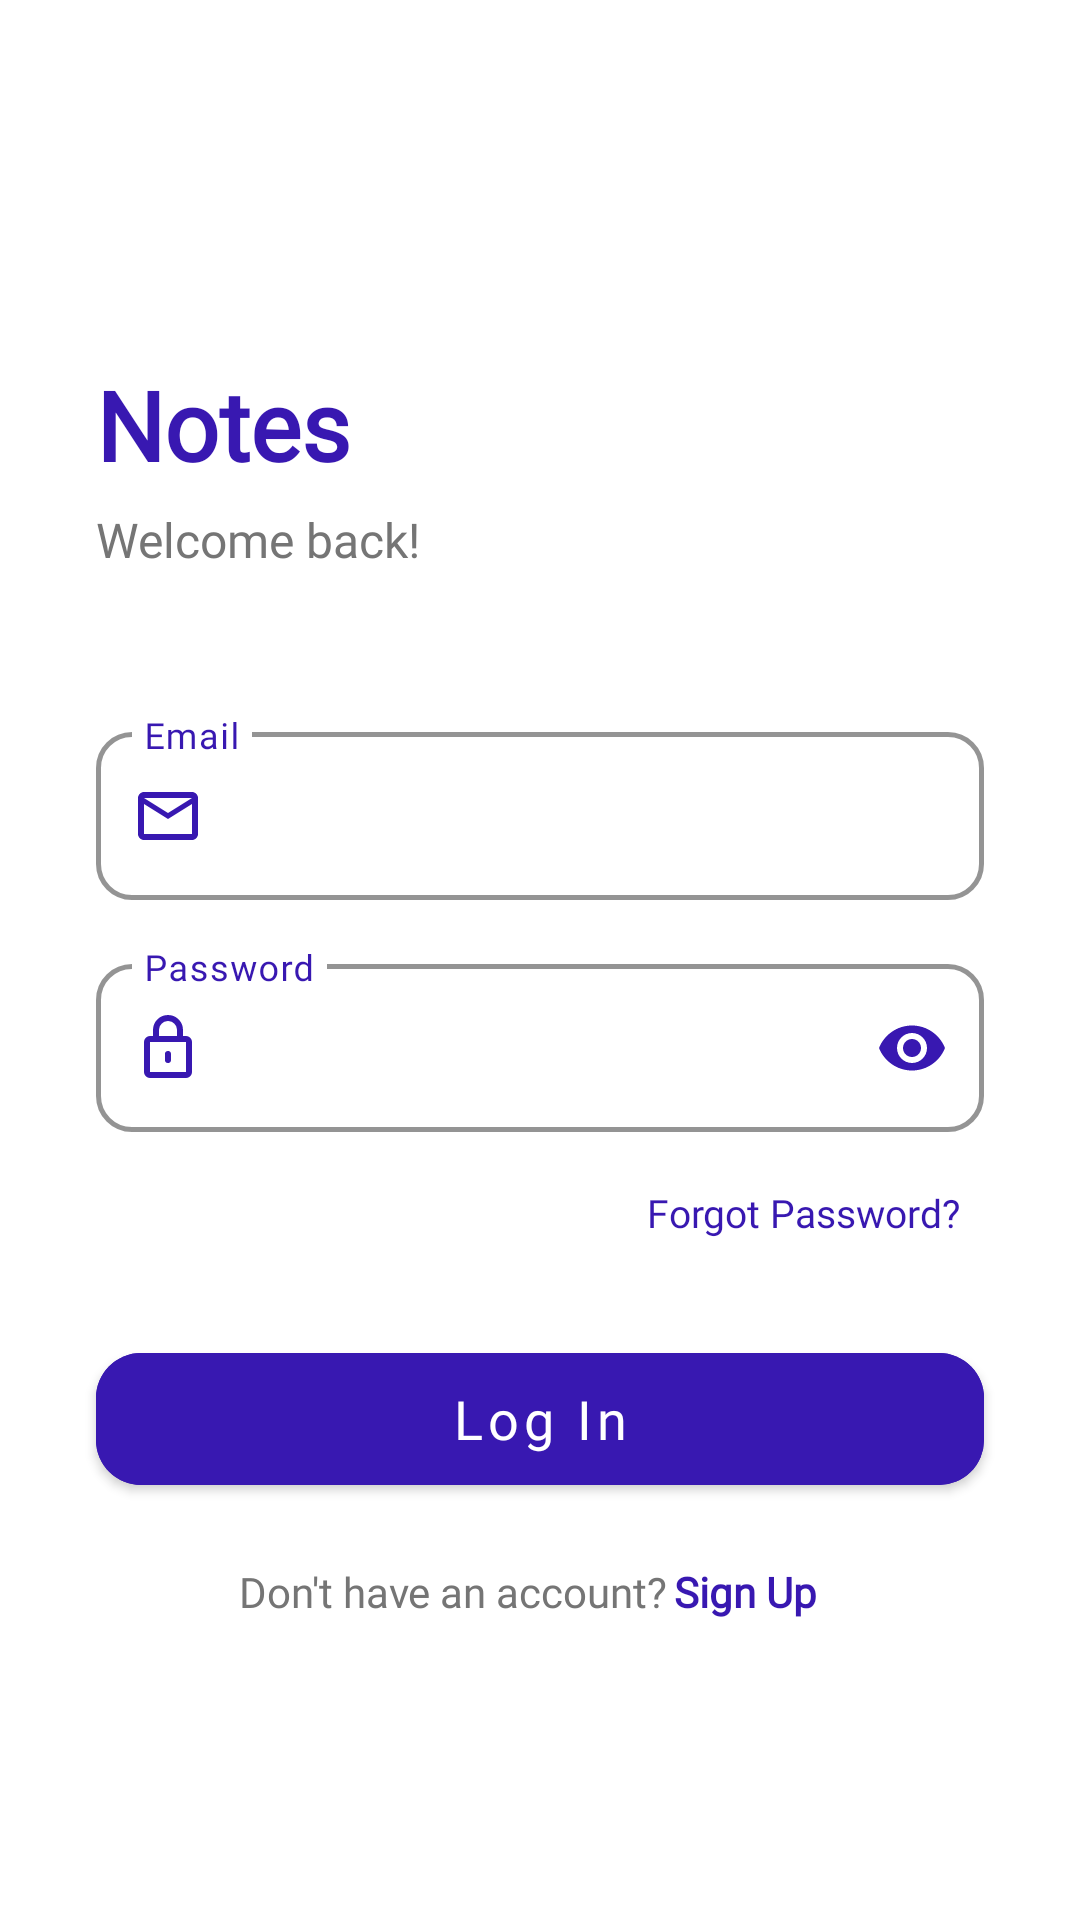

Produce the Android XML layout that renders to this screen, including the resource entries it uses.
<!-- AndroidManifest.xml: application theme Theme.Notes -->
<!-- res/layout/activity_login.xml -->
<?xml version="1.0" encoding="utf-8"?>
<androidx.constraintlayout.widget.ConstraintLayout
    xmlns:android="http://schemas.android.com/apk/res/android"
    xmlns:app="http://schemas.android.com/apk/res-auto"
    android:layout_width="match_parent"
    android:layout_height="match_parent"
    android:background="@color/white">

    <TextView
        android:id="@+id/tvAppName"
        android:layout_width="wrap_content"
        android:layout_height="wrap_content"
        android:text="Notes"
        android:fontFamily="@font/inter_font_family"
        android:textStyle="bold"
        android:textColor="@color/IndigoBlue"
        android:textSize="32sp"
        android:layout_marginTop="120dp"
        android:layout_marginStart="32dp"
        app:layout_constraintTop_toTopOf="parent"
        app:layout_constraintStart_toStartOf="parent" />

    <TextView
        android:id="@+id/tvSubtitle"
        android:layout_width="wrap_content"
        android:layout_height="wrap_content"
        android:text="Welcome back!"
        android:fontFamily="@font/inter_font_family"
        android:textColor="@color/gray_text"
        android:textSize="16sp"
        android:layout_marginTop="6dp"
        android:layout_marginStart="32dp"
        app:layout_constraintTop_toBottomOf="@+id/tvAppName"
        app:layout_constraintStart_toStartOf="parent" />

    <com.google.android.material.textfield.TextInputLayout
        android:id="@+id/tilEmail"
        style="@style/Widget.MaterialComponents.TextInputLayout.OutlinedBox"
        android:layout_width="0dp"
        android:layout_height="wrap_content"
        android:hint="Email"
        android:layout_marginTop="48dp"
        android:layout_marginStart="32dp"
        android:layout_marginEnd="32dp"
        app:boxCornerRadiusTopStart="12dp"
        app:boxCornerRadiusTopEnd="12dp"
        app:boxCornerRadiusBottomStart="12dp"
        app:boxCornerRadiusBottomEnd="12dp"
        app:boxStrokeColor="@color/IndigoBlue"
        app:boxStrokeWidth="1.5dp"
        android:textColorHint="@color/IndigoBlue"
        app:hintTextColor="@color/IndigoBlue"
        app:startIconDrawable="@drawable/ic_email"
        app:startIconTint="@color/IndigoBlue"
        app:layout_constraintTop_toBottomOf="@+id/tvSubtitle"
        app:layout_constraintStart_toStartOf="parent"
        app:layout_constraintEnd_toEndOf="parent"
        app:expandedHintEnabled="false">

        <com.google.android.material.textfield.TextInputEditText
            android:id="@+id/etEmail"
            android:layout_width="match_parent"
            android:layout_height="56dp"
            android:fontFamily="@font/inter_font_family"
            android:inputType="textEmailAddress"
            android:textColor="@color/black"
            android:textSize="15sp" />

    </com.google.android.material.textfield.TextInputLayout>

    <com.google.android.material.textfield.TextInputLayout
        android:id="@+id/tilPassword"
        style="@style/Widget.MaterialComponents.TextInputLayout.OutlinedBox"
        android:layout_width="0dp"
        android:layout_height="wrap_content"
        android:hint="Password"
        android:layout_marginTop="16dp"
        android:layout_marginStart="32dp"
        android:layout_marginEnd="32dp"
        app:boxCornerRadiusTopStart="12dp"
        app:boxCornerRadiusTopEnd="12dp"
        app:boxCornerRadiusBottomStart="12dp"
        app:boxCornerRadiusBottomEnd="12dp"
        app:boxStrokeColor="@color/IndigoBlue"
        app:boxStrokeWidth="1.5dp"
        android:textColorHint="@color/IndigoBlue"
        app:hintTextColor="@color/IndigoBlue"
        app:startIconDrawable="@drawable/ic_lock"
        app:startIconTint="@color/IndigoBlue"
        app:endIconMode="password_toggle"
        app:endIconTint="@color/IndigoBlue"
        app:layout_constraintTop_toBottomOf="@+id/tilEmail"
        app:layout_constraintStart_toStartOf="parent"
        app:layout_constraintEnd_toEndOf="parent"
        app:expandedHintEnabled="false">

        <com.google.android.material.textfield.TextInputEditText
            android:id="@+id/etPassword"
            android:layout_width="match_parent"
            android:layout_height="56dp"
            android:fontFamily="@font/inter_font_family"
            android:inputType="textPassword"
            android:textColor="@color/black"
            android:textSize="15sp" />

    </com.google.android.material.textfield.TextInputLayout>

    <TextView
        android:id="@+id/tvForgotPassword"
        android:layout_width="wrap_content"
        android:layout_height="wrap_content"
        android:text="Forgot Password?"
        android:fontFamily="@font/inter_font_family"
        android:textColor="@color/IndigoBlue"
        android:textSize="13sp"
        android:layout_marginTop="10dp"
        android:layout_marginEnd="32dp"
        android:padding="8dp"
        app:layout_constraintTop_toBottomOf="@+id/tilPassword"
        app:layout_constraintEnd_toEndOf="parent" />

    <com.google.android.material.button.MaterialButton
        android:id="@+id/btnLogin"
        style="@style/Widget.MaterialComponents.Button"
        android:layout_width="0dp"
        android:layout_height="56dp"
        android:layout_marginTop="24dp"
        android:layout_marginStart="32dp"
        android:layout_marginEnd="32dp"
        app:cornerRadius="15dp"
        android:backgroundTint="@color/IndigoBlue"
        android:fontFamily="@font/inter_font_family"
        android:text="Log In"
        android:textAllCaps="false"
        android:textColor="@color/white"
        android:textSize="18sp"
        app:layout_constraintTop_toBottomOf="@+id/tvForgotPassword"
        app:layout_constraintStart_toStartOf="parent"
        app:layout_constraintEnd_toEndOf="parent" />

    <TextView
        android:id="@+id/tvNoAccount"
        android:layout_width="wrap_content"
        android:layout_height="wrap_content"
        android:text="Don't have an account?"
        android:fontFamily="@font/inter_font_family"
        android:textColor="@color/gray_text"
        android:textSize="14sp"
        android:layout_marginTop="20dp"
        android:layout_marginBottom="32dp"
        app:layout_constraintTop_toBottomOf="@+id/btnLogin"
        app:layout_constraintBottom_toBottomOf="parent"
        app:layout_constraintStart_toStartOf="parent"
        app:layout_constraintEnd_toStartOf="@+id/tvSignUp"
        app:layout_constraintHorizontal_chainStyle="packed"
        app:layout_constraintVertical_bias="0.0" />

    <TextView
        android:id="@+id/tvSignUp"
        android:layout_width="wrap_content"
        android:layout_height="wrap_content"
        android:text="Sign Up"
        android:fontFamily="@font/inter_font_family"
        android:textColor="@color/IndigoBlue"
        android:textStyle="bold"
        android:textSize="14sp"
        android:paddingTop="8dp"
        android:paddingBottom="8dp"
        android:paddingStart="2dp"
        android:paddingEnd="8dp"
        app:layout_constraintStart_toEndOf="@+id/tvNoAccount"
        app:layout_constraintEnd_toEndOf="parent"
        app:layout_constraintBaseline_toBaselineOf="@+id/tvNoAccount" />

</androidx.constraintlayout.widget.ConstraintLayout>
<!-- resources referenced by this layout -->
<resources>
  <color name="IndigoBlue">#3818B1</color>
  <color name="black">#FF000000</color>
  <color name="gray_text">#757575</color>
  <color name="white">#FFFFFF</color>
  <!-- drawable ic_email (drawable) -->
  <vector xmlns:android="http://schemas.android.com/apk/res/android"
      android:width="24dp"
      android:height="24dp"
      android:viewportWidth="24"
      android:viewportHeight="24">
      <path
          android:fillColor="#000000"
          android:pathData="M20,4H4C2.9,4 2,4.9 2,6V18C2,19.1 2.9,20 4,20H20C21.1,20 22,19.1 22,18V6C22,4.9 21.1,4 20,4M20,18H4V8L12,13L20,8V18M20,6L12,11L4,6V6H20V6Z" />
  </vector>
  <!-- drawable ic_lock (drawable) -->
  <vector xmlns:android="http://schemas.android.com/apk/res/android"
      android:width="24dp"
      android:height="24dp"
      android:viewportWidth="24"
      android:viewportHeight="24">
      <path
          android:fillColor="#000000"
          android:pathData="M18,8H17V6A5,5 0 0,0 12,1A5,5 0 0,0 7,6V8H6A2,2 0 0,0 4,10V20A2,2 0 0,0 6,22H18A2,2 0 0,0 20,20V10A2,2 0 0,0 18,8M9,6A3,3 0 0,1 12,3A3,3 0 0,1 15,6V8H9V6M18,20H6V10H18V20M12,13A1,1 0 0,0 11,14V16A1,1 0 0,0 13,16V14A1,1 0 0,0 12,13Z" />
  </vector>
  <style name="Theme.Notes" parent="Theme.MaterialComponents.Light.NoActionBar">
          <item name="android:windowSplashScreenBackground" tools:targetApi="31">@color/white</item>
          <item name="android:windowSplashScreenAnimatedIcon" tools:targetApi="31">@android:color/transparent</item>
          <item name="android:windowSplashScreenAnimationDuration" tools:targetApi="31">0</item>
          <item name="android:windowLightStatusBar">true</item>
          <item name="android:statusBarColor">@color/white</item>
      </style>
</resources>
